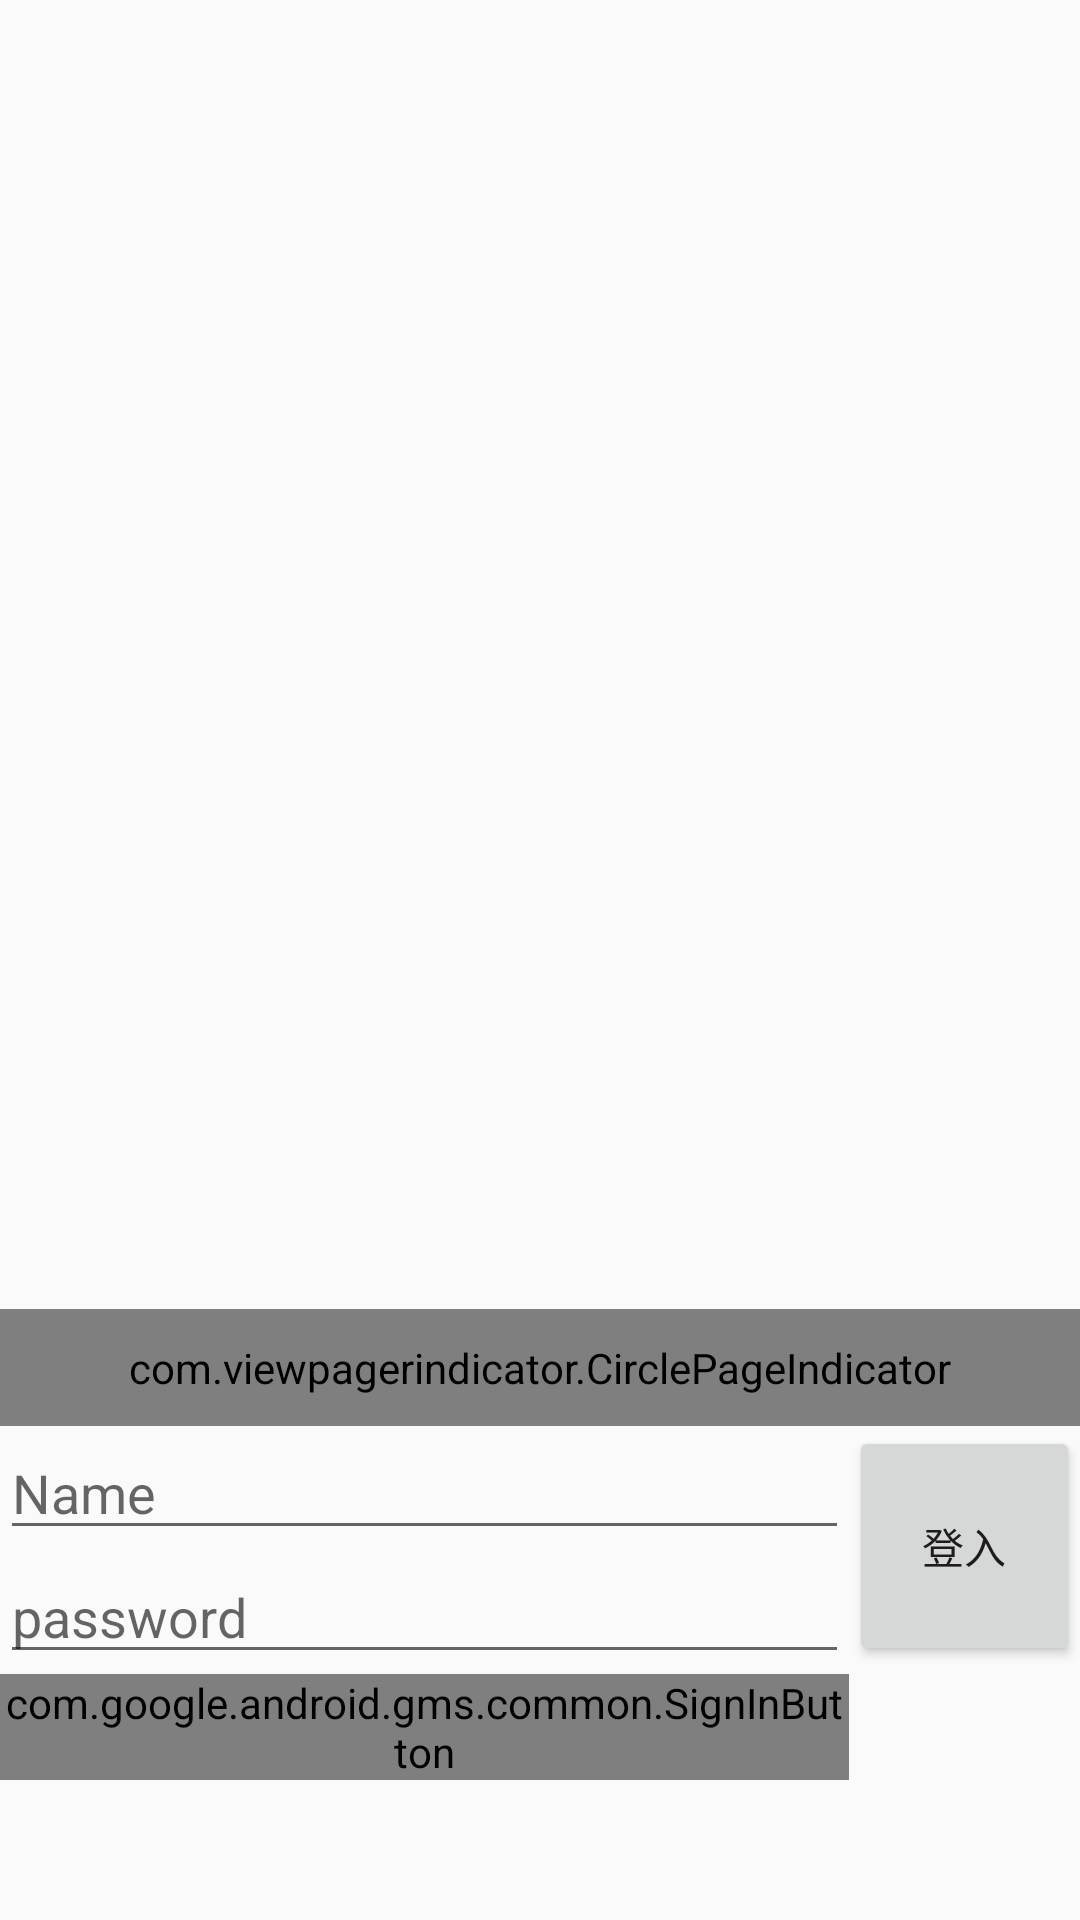

Reconstruct the res/layout file that produces this screen, plus the resources it refers to.
<!-- AndroidManifest.xml: application theme AppTheme -->
<!-- res/layout/login_activity.xml -->
<?xml version="1.0" encoding="utf-8"?>
<LinearLayout xmlns:android="http://schemas.android.com/apk/res/android"
    xmlns:tools="http://schemas.android.com/tools"
    xmlns:app="http://schemas.android.com/apk/res-auto"
    android:layout_width="match_parent"
    android:layout_height="match_parent"
    tools:context=".MainActivity"
    android:orientation="vertical"
    android:weightSum="10">

    <androidx.viewpager.widget.ViewPager
        android:id="@+id/pager"
        android:layout_width="wrap_content"
        android:layout_height="wrap_content"
        android:layout_weight="3"/>
    <com.viewpagerindicator.CirclePageIndicator
        android:id="@+id/CirclePageindicator"
        android:layout_height="wrap_content"
        android:layout_width="match_parent"
        android:padding="10dip"
        android:background="#882244"
        app:radius="7dp"
        app:fillColor="#FFCC00"
        app:pageColor="#FF8800"
        app:strokeColor="#882244"
        app:strokeWidth="1dp"/>

    <LinearLayout
        android:layout_width="match_parent"
        android:layout_height="match_parent"
        android:layout_weight="3"
        android:orientation="horizontal">

        <LinearLayout
            android:layout_width="match_parent"
            android:layout_height="match_parent"
            android:layout_weight="7"
            android:orientation="vertical">

            <EditText
                android:id="@+id/UserInputId"
                android:layout_width="match_parent"
                android:layout_height="wrap_content"
                android:ems="10"
                android:hint="@string/name_hint"
                android:inputType="textPersonName" />

            <EditText
                android:id="@+id/UserInputPassword"
                android:layout_width="match_parent"
                android:layout_height="wrap_content"
                android:ems="10"
                android:hint="@string/password"
                android:inputType="textPassword" />

            <com.google.android.gms.common.SignInButton
                android:id="@+id/googleSignIn"
                android:layout_width="wrap_content"
                android:layout_height="wrap_content"
                android:layout_centerHorizontal="true"
                android:layout_centerVertical="true" />

        </LinearLayout>

        <Button
            android:id="@+id/LoginButton"
            android:layout_width="wrap_content"
            android:layout_height="80dp"
            android:layout_weight="1"
            android:text="@string/login" />
    </LinearLayout>

</LinearLayout>
<!-- resources referenced by this layout -->
<resources>
  <string name="login">登入</string>
  <string name="name_hint">Name</string>
  <string name="password">password</string>
  <style name="AppTheme" parent="Theme.AppCompat.Light.DarkActionBar">
          
          <item name="colorPrimary">@color/colorPrimary</item>
          <item name="colorPrimaryDark">@color/colorPrimaryDark</item>
          <item name="colorAccent">@color/colorAccent</item>
      </style>
  <color name="colorPrimary">#008577</color>
  <color name="colorPrimaryDark">#00574B</color>
  <color name="colorAccent">#D81B60</color>
</resources>
